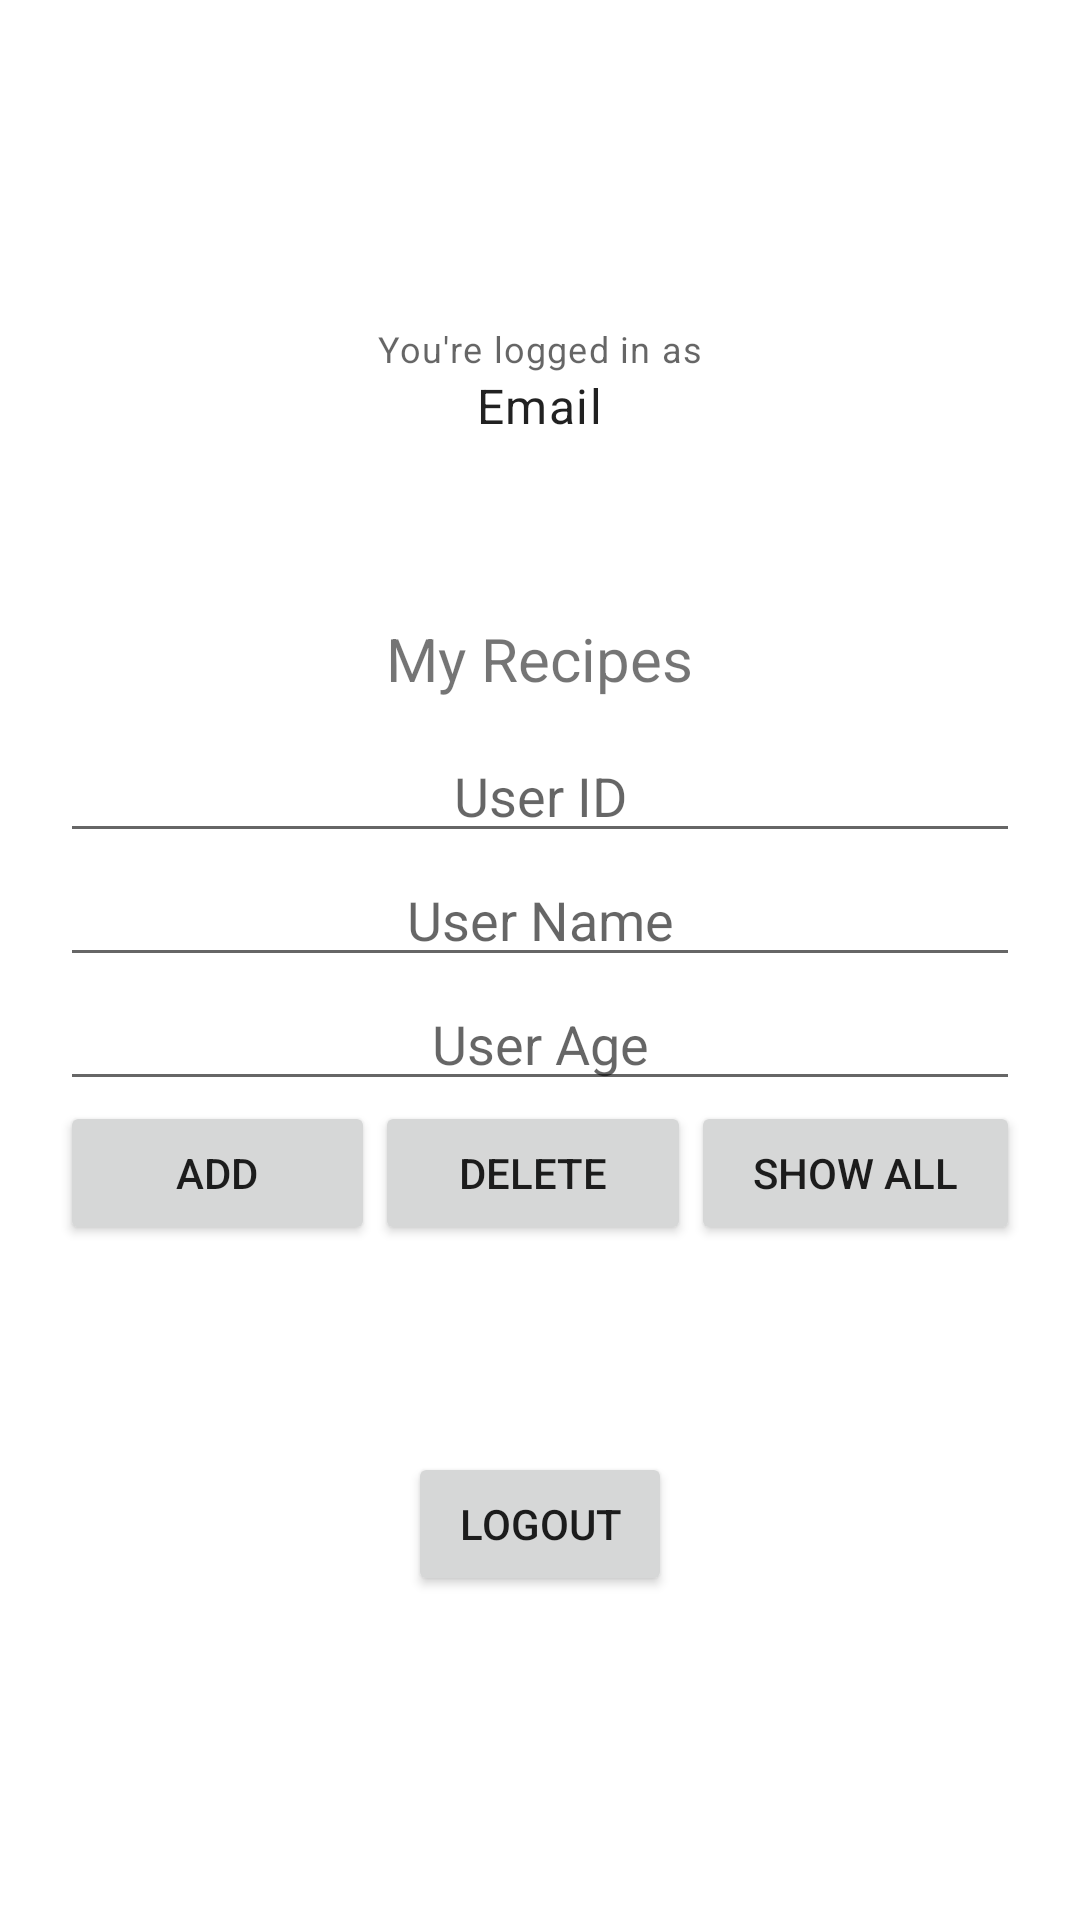

Write the Android layout XML for this screen, with the resource values it uses.
<!-- AndroidManifest.xml: application theme Theme.Sqlitefirebasekotlin -->
<!-- res/layout/activity_profile.xml -->
<?xml version="1.0" encoding="utf-8"?>
<LinearLayout xmlns:android="http://schemas.android.com/apk/res/android"
    xmlns:app="http://schemas.android.com/apk/res-auto"
    xmlns:tools="http://schemas.android.com/tools"
    android:layout_width="match_parent"
    android:layout_height="match_parent"
    android:orientation="vertical"
    android:gravity="center"
    android:padding="20dp"
    tools:context=".ProfileActivity">

    <TextView
        android:layout_width="wrap_content"
        android:layout_height="wrap_content"
        android:text="You're logged in as"
        style="@style/TextAppearance.MaterialComponents.Caption"/>

    <TextView
        android:id="@+id/emailTv"
        android:layout_width="wrap_content"
        android:layout_height="wrap_content"
        android:text="Email"
        android:paddingBottom="50dp"
        style="@style/TextAppearance.MaterialComponents.Body1"/>


    <TextView
        android:layout_width="wrap_content"
        android:layout_height="wrap_content"
        android:text="My Recipes"
        android:textSize="20dp"
        android:padding="10dp" />

    <LinearLayout
        android:layout_width="match_parent"
        android:layout_height="wrap_content"
        android:orientation="vertical">
        <EditText
            android:id="@+id/edittext_userid"
            android:hint="User ID"
            android:gravity="center"
            android:layout_width="match_parent"
            android:layout_height="wrap_content" />
        <EditText
            android:id="@+id/edittext_name"
            android:hint="User Name"
            android:gravity="center"
            android:layout_width="match_parent"
            android:layout_height="wrap_content" />
        <EditText
            android:id="@+id/edittext_age"
            android:hint="User Age"
            android:gravity="center"
            android:layout_width="match_parent"
            android:layout_height="wrap_content" />
    </LinearLayout>

        <LinearLayout
            android:layout_width="match_parent"
            android:layout_height="wrap_content"
            android:orientation="horizontal">
            <Button
                android:id="@+id/button_add_user"
                android:layout_width="wrap_content"
                android:layout_height="wrap_content"
                android:layout_weight="1"
                android:onClick="addUser"
                android:text="Add" />

            <Button
                android:id="@+id/button_delete_user"
                android:layout_width="wrap_content"
                android:layout_height="wrap_content"
                android:layout_weight="1"
                android:onClick="deleteUser"
                android:text="Delete" />

            <Button
                android:id="@+id/button_show_all"
                android:layout_width="wrap_content"
                android:layout_height="wrap_content"
                android:layout_weight="1"
                android:onClick="showAllUsers"
                android:text="Show All" />
        </LinearLayout>

        <TextView
            android:id="@+id/textview_result"
            android:layout_width="match_parent"
            android:layout_height="wrap_content" />
        <LinearLayout
            android:id="@+id/ll_entries"
            android:padding="15dp"
            android:orientation="vertical"
            android:layout_width="match_parent"
            android:layout_height="wrap_content">

        </LinearLayout>

    <Button
        android:id="@+id/logoutBtn"
        android:layout_marginTop="20dp"
        android:layout_width="wrap_content"
        android:layout_height="wrap_content"
        android:text="Logout"/>



</LinearLayout>
<!-- resources referenced by this layout -->
<resources>
  <style name="Theme.Sqlitefirebasekotlin" parent="Theme.MaterialComponents.DayNight.DarkActionBar">
          
          <item name="colorPrimary">@color/purple_500</item>
          <item name="colorPrimaryVariant">@color/purple_700</item>
          <item name="colorOnPrimary">@color/white</item>
          
          <item name="colorSecondary">@color/teal_200</item>
          <item name="colorSecondaryVariant">@color/teal_700</item>
          <item name="colorOnSecondary">@color/black</item>
          
          <item name="android:statusBarColor">?attr/colorPrimaryVariant</item>
          
      </style>
  <!-- not gathered from this repository: default colours our renderer supplied (Android Studio template values) -->
  <color name="purple_500">#FF6200EE</color>
  <color name="purple_700">#FF3700B3</color>
  <color name="teal_200">#FF03DAC5</color>
  <color name="teal_700">#FF018786</color>
  <color name="black">#FF000000</color>
  <color name="white">#FFFFFFFF</color>
</resources>
